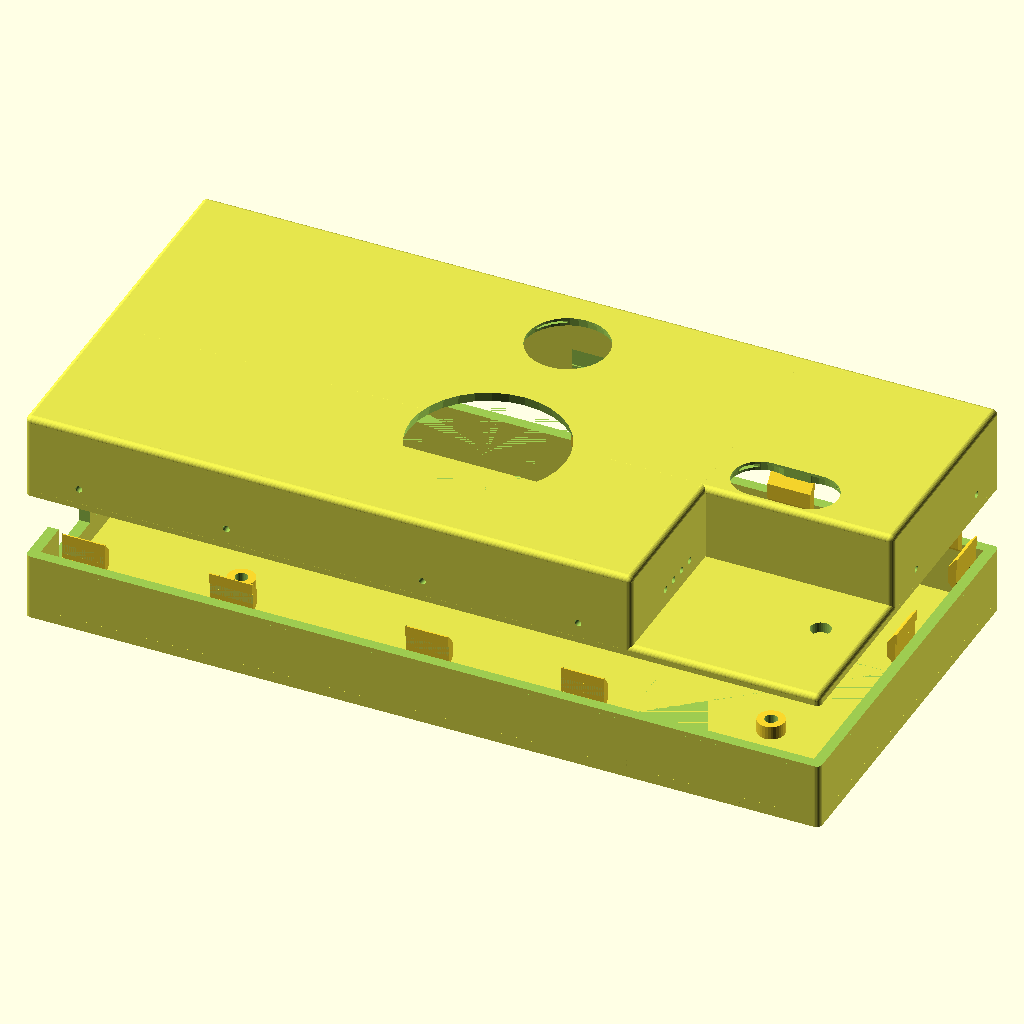
Cell 1: the model at its default parameters.
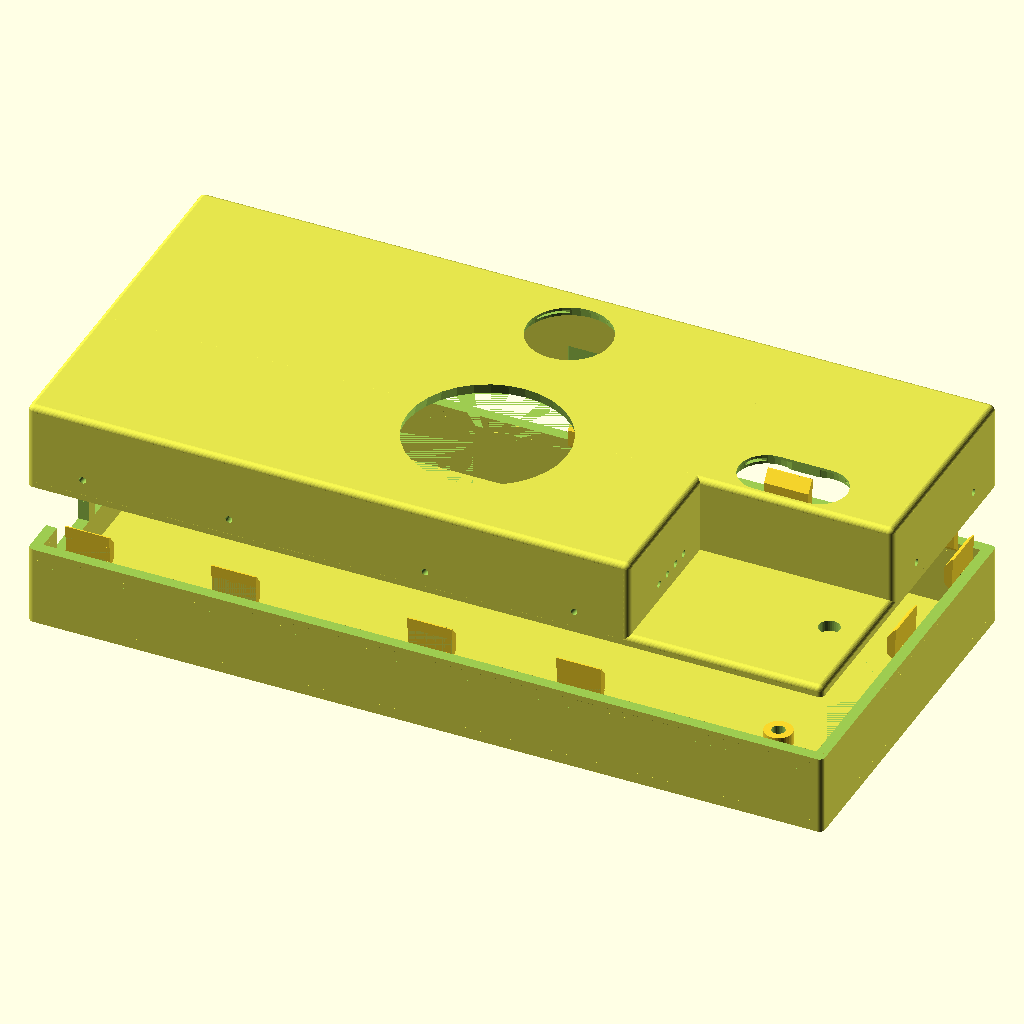
Cell 2: PCB_T = 3.2 (everything else at default).
All cells are drawn from the same view direction (rotation 55°, 0°, 25°, orthographic, colour scheme Cornfield), but the view is re-fitted for each cell, so position and scale can differ between cells as well as the parameter.
OpenSCAD source file src/esp-gen-1-b.scad:
$fn=32;

WALL_TH=.8;     // 1/2 of wall thickness

STRAP_H0=WALL_TH*3;
STRAP_H1=WALL_TH*2;
STRAP_D=.2;
STRAP_W=WALL_TH*8;
STRAP_R=1.5*WALL_TH;

PCB_BELOW=2;
PCB_T=1.6;      // pcb thickness
PCB_Z=2;        // spacing between pcb/botton
PCB_OVER=16.555;
PCB_S=2-PCB_T+STRAP_R;  // spacing between pcb/wall

MIL=25.4/1000;
PCB_W=4400 * MIL;
PCB_W0=3300 * MIL;  //  start of dht section
PCB_DHT_Z0=250*MIL-WALL_TH;     // dht section hight
PCB_DHT_Z1=350*MIL;     // leave some space?!
PCB_DHT_YC=450*MIL;     // center of dht pin section
PCB_DHT_SPACE=350*MIL;  // 600 dia => 350
PCB_H=2000 * MIL;
PCB_HB_X=1200 * MIL;
PCB_HB_Y=450 * MIL;
PCB_HA_X1=850 * MIL;
PCB_HA_X2=3950 * MIL;
PCB_HA_Y=500 * MIL;

PIR_X=2200*MIL;
PIR_Y= 700*MIL;
IR_TX_X= PIR_X;
IR_TX_Y=1700*MIL;
IR_RX_X=3650*MIL;
IR_RX_Y=1000*MIL;
LR_X=3950*MIL;

PCB_OVER=16;       // space needed above pcb

doProjs=false;

if(PCB_DHT_SPACE - WALL_TH-300*MIL < 0){
    design_error();
}

module holeCutter(w) {
	translate([0,0,-5])
	cylinder(d1=w,d2=w,h=10);
}

module atPcbMountHolePositions() {
translate([PCB_HA_X1,PCB_HA_Y,0])
	children();
translate([PCB_HA_X2,PCB_HA_Y,0])
	children();
}
module atBoxMountHolePositions() {
translate([PCB_HB_X,PCB_H-PCB_HB_Y,0])
	children();
translate([PCB_W-PCB_HB_X,PCB_H-PCB_HB_Y,0])
	children();
}
module pcb() {
    color([.3,.7,0])
    difference() {
    cube([PCB_W,PCB_H,PCB_T] );
    atPcbMountHolePositions()
        holeCutter(2);
    atBoxMountHolePositions()
        holeCutter(8);
    }
}

module wall_comp(){
        sphere(r=WALL_TH,$fn=32);
//      cube([2*WALL_TH,2*WALL_TH,2*WALL_TH],center=true);
}
module wall( a,b ){
    if($children == 0){
        wall(a,b) wall_comp();
    }else{
    color([.9,.9,.3])
        hull(){
            translate(a)
            children();
            translate(b)
            children();
            d=b-a;
            if(d[0]==0){
                translate([a[0],b[1],a[2]])
                children();
                translate([b[0],a[1],b[2]])
                children();
            }else{
                translate([b[0],a[1],a[2]])
                children();
                translate([a[0],b[1],b[2]])
                children();
            }
        }
    }
}

A=WALL_TH+PCB_S+PCB_W+PCB_S+WALL_TH;
A0=WALL_TH+PCB_S+PCB_W0+PCB_S+WALL_TH;
B=WALL_TH+PCB_S+PCB_H+PCB_S+WALL_TH;
B0=WALL_TH+PCB_S+PCB_DHT_YC+PCB_DHT_SPACE+WALL_TH;
D=WALL_TH+PCB_Z+PCB_T+PCB_OVER+WALL_TH;
D0=WALL_TH+PCB_Z+PCB_T+PCB_DHT_Z0;


module mainBox(){
    union(){
    // RIGHT
    wall( [0,0,0], [A0,0,D] );
    wall( [0,0,0], [A,0,D0] );
    // BACK
    wall( [A,B,0], [A,0,D0] );
    // HATCH
    wall( [A,0,D0], [A0,B0,D0] );
    wall( [A0,0,D], [A0,B0,D0] );
    wall( [A0,B0,D], [A,B0,D0] );
    wall( [A,B,D], [A,B0,D0] );
    // LEFT
    wall( [A,B,D], [0,B,0] );
    // FRONT
    wall( [0,0,0], [0,B,D] );
    // top
    wall( [0,0,D], [A0,B,D] );
    wall( [0,B0,D], [A,B,D] );
    
    wall( [0,0,0], [A,B,0] ) cylinder(d=2*WALL_TH,h=2*WALL_TH,center=true);
    }
}
module dhtHoles(){
    
    translate([ WALL_TH+PCB_S+PCB_W0,
            WALL_TH+PCB_S+PCB_DHT_YC,
            WALL_TH+PCB_Z+PCB_T+PCB_DHT_Z1])
    {
        // dht pins
        rotate(90,[0,1,0])
        {
            for( i = [-1.5:1:1.5] )
                translate([0,i*2.54,0])
                cylinder(d=1,h=10,center=true);
        }
        translate([(50+850)*MIL+2*WALL_TH,0,0])
        cylinder(d=3,h=10,center=true);
    }
}
module pirDome(){
//        cylinder(h=10,d=23,center=true);
        cylinder(h=2*WALL_TH,d1=23+WALL_TH,d2=23-0.001,center=true);
}

module dcPlug(){
    translate([-5,0,0])
    translate([10,9,11]/2)
    cube([10,10,12],center=true)
//    cube([10,9,11]);
    ;
}
module jackPlug(){
    translate([0,0,0.1])
    translate([-5,0,2.5])
    rotate(90,[0,1,0])
    cylinder(d=5,h=10);
}


module windowCut(w,s){
    hull(){
        cylinder(d=w,h=3*WALL_TH,center=true);
        translate([s,0,0])
        cylinder(d=w,h=3*WALL_TH,center=true);
    }
    cube([w,w,WALL_TH],center=true);
    translate([0,0,-WALL_TH])
    cylinder(d=w*1.1,h=3*WALL_TH,center=true);
    
    translate([s,0,0]){
    cube([w,w,WALL_TH],center=true);
    translate([0,0,-WALL_TH])
    cylinder(d=w*1.1,h=3*WALL_TH,center=true);
    }

}
/*
projection(cut=true)
translate([0,0,-PCB_Z-PCB_T])
{
    translate([WALL_TH+PCB_S,WALL_TH+PCB_S,WALL_TH+PCB_Z])
    pcb();
    
    mainBox();
    dhtHoles();
}
*/
//projection(cut=true)
//translate([0,0,-WALL_TH-PCB_Z-PCB_T-PCB_DHT_Z0])
module product(with_pcb)
{
    if(with_pcb){
        translate([WALL_TH+PCB_S,WALL_TH+PCB_S,WALL_TH+PCB_Z])
        pcb();
    }
    difference(){
        union(){
            mainBox();
            translate([WALL_TH+PCB_S,WALL_TH+PCB_S,0]) {
                atPcbMountHolePositions()
                    cylinder(d=4,h=PCB_Z+WALL_TH);
                atBoxMountHolePositions()
                    cylinder(d=8+1.5,h=PCB_Z+WALL_TH);
            }
        }
        
        translate([WALL_TH+PCB_S,WALL_TH+PCB_S,WALL_TH]) {
            atPcbMountHolePositions()
                cylinder(d=1.9,h=2*(PCB_Z+WALL_TH),center=true);
            atBoxMountHolePositions() {
                cylinder(d=8,h=PCB_Z+1);
                cylinder(d=4,h=2*(PCB_Z+WALL_TH),center=true);
            }
        }

        dhtHoles();
        
        translate([ WALL_TH+PCB_S+IR_TX_X,
                    WALL_TH+PCB_S+IR_TX_Y,
                    WALL_TH+PCB_Z+PCB_T+PCB_OVER+WALL_TH])
        windowCut(12,0);

        translate([ WALL_TH+PCB_S+IR_RX_X,
                    WALL_TH+PCB_S+IR_RX_Y,
                    WALL_TH+PCB_Z+PCB_T+PCB_OVER+WALL_TH])
        windowCut(8,LR_X-IR_RX_X);
        
        
        translate([ WALL_TH+PCB_S+PIR_X,
                    WALL_TH+PCB_S+PIR_Y,
                    WALL_TH+PCB_Z+PCB_T+PCB_OVER+WALL_TH])
        pirDome();
        translate([ WALL_TH+PCB_S,
                    WALL_TH+PCB_S+13.7-9,
                    WALL_TH+PCB_Z+PCB_T])
        dcPlug();
        translate([ WALL_TH+PCB_S,
                    WALL_TH+PCB_S+25.4-9,
                    WALL_TH+PCB_Z+PCB_T])
        dcPlug();
        translate([ WALL_TH+PCB_S,
                    WALL_TH+PCB_S+1700*MIL,
                    WALL_TH+PCB_Z+PCB_T])
        jackPlug();
    }
}

module zBox(z0,z1){
    c=(z0+z1)/2;
    d=abs(z1-z0);
    translate([0,0,c])
    cube([3*A,3*B,d],center=true);
}

module snap0(cut_offset=0){
    translate([0,WALL_TH,0]) {
        // center of strap
        STRAP_LEN=STRAP_H0+STRAP_H1+cut_offset;
        points = [  [ 0,0 ], [ -WALL_TH,-STRAP_R],
                    [ 0,-STRAP_R],
                    [ STRAP_R,0 ],
                    [ STRAP_R, STRAP_H0],
                    [ 0, STRAP_LEN],
                    [ -STRAP_D, STRAP_LEN],
                    [ -STRAP_D, STRAP_H0],
                    [ 0, STRAP_H0]
                ];
        rotate(90,[0,0,1])
        rotate(90,[1,0,0])
        linear_extrude(height=STRAP_W+cut_offset,center=true){
        polygon(points);
        }
        
        if(cut_offset>0){
            translate([0,0,STRAP_H0+STRAP_H1/2])
            rotate(90,[1,0,0])
                    cylinder(h=WALL_TH*10,d=cut_offset);
        }
//        cube([2*WALL_TH,WALL_TH*2,2*WALL_TH],center=true);
    }
}

module unionDiffOperator(diff){
    if(diff){
        difference(){
            children(0);
            children([1:1:$children-1]);
        }
    }else{
        union(){
            children();
        }
    }
    
}
module straps( idx, mask, rotation, loc_xy, yValues){
    
        strap_cut=idx == 1 ? 1 : 0;
/*
        if(idx == 1 || (idx==2 && mask>=2))
        translate(concat(loc_xy,[yValues[1]]))
        rotate(rotation,[0,0,1])
        rotate(180,[0,1,0])
        snap0(strap_cut);
  */  
        if((mask%2)==1 && idx != 2)
        translate(concat(loc_xy,[yValues[0]]))
        rotate(rotation,[0,0,1])
        rotate(0,[0,1,0])
        snap0(strap_cut);
    
}

module product1(partIdx){
    
    unionDiffOperator(diff=(partIdx==1)){
        yValues=[D0-WALL_TH, D-WALL_TH];
        difference(){
            product(false);
            cut_y=[ -2*WALL_TH, yValues[0], D+2*WALL_TH ];
            zBox( cut_y[0], cut_y[partIdx]);
            zBox( cut_y[partIdx+1], cut_y[2]);
        }
    
        
        straps( partIdx, 3, 0, [A/2,0], yValues );
        straps( partIdx, 3, 0, [A/4,0], yValues );
        straps( partIdx, 3, 0, [WALL_TH+STRAP_W,0], yValues );
        straps( partIdx, 3, 0, [A0-WALL_TH-STRAP_W,0], yValues );
        straps( partIdx, 3, 270, [0,B*2/3], yValues );

        
        straps( partIdx, 3, 180, [A/4,B], yValues );
        straps( partIdx, 3, 180, [A/2,B], yValues );
        straps( partIdx, 3, 180, [A*3/4,B], yValues );
        straps( partIdx, 3, 180, [WALL_TH+STRAP_W,B], yValues );
        straps( partIdx, 3, 180, [A-(WALL_TH+STRAP_W),B], yValues );
     //   straps( partIdx, 2, 0, [(A+A0)/2,B0], yValues );
        //straps( partIdx, 3, 90, [A,(B0+B)/2], yValues );
        straps( partIdx, 3, 90, [A,B0+STRAP_W], yValues );
        straps( partIdx, 3, 90, [A,B-STRAP_W], yValues );
        
//        strap
        
/*        translate([A/2,0,D-WALL_TH])
        rotate(180,[0,1,0])
        snap0(strap_cut);
        translate([A0-WALL_TH-STRAP_W,0,D-WALL_TH])
        rotate(180,[0,1,0])
        snap0(strap_cut);*/
    }
}

mode="preview";

if(mode=="project"){
    projection(cut=true) {
        // dht plane
        translate([3*WALL_TH,0,-WALL_TH-PCB_Z-PCB_T-PCB_DHT_Z0])
        product();
        // pcb plane
        translate([3*WALL_TH,B+3*WALL_TH,-WALL_TH-PCB_Z-PCB_T/2])
        product(true);
        // top plane
        translate([3*WALL_TH,-B-3*WALL_TH,-WALL_TH-PCB_Z-PCB_T-PCB_OVER-WALL_TH])
        product(true);
        // connectors
        rotate(-90,[0,1,0])
        product(true);
        // dht side
        translate([0,B+3*WALL_TH,0])
        rotate(-90,[0,1,0])
        translate([-A0,0,0])
        product(true);
        // dht side2
        translate([0,-B-3*WALL_TH,0])
        rotate(-90,[0,1,0])
        translate([-A0-2*WALL_TH,0,0])
        product(true);
    }
}
if(mode=="preview") {
    product1(0);
    translate([0,0,10])
    product1(1);
//    translate([0,0,20])
  //  product1(2);
}

if(mode=="bottom") {
    product1(0);
}
if(mode=="top") {
    rotate(180,[1,0,0])
    product1(1);
}
Parameter table extracted from the source (name, type, default, range or options):
WALL_TH: number, default 0.8
STRAP_D: number, default 0.2
PCB_BELOW: number, default 2
PCB_T: number, default 1.6
PCB_Z: number, default 2
PCB_OVER: number, default 16
doProjs: bool, default false
